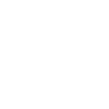
t = 0.00 s
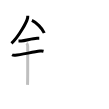
t = 4.25 s
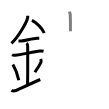
t = 8.50 s
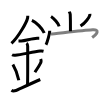
t = 12.50 s
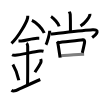
t = 15.50 s
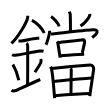
t = 21.00 s

The animated SVG that drew these frames (rendered in a browser with its animation timeline set to each time). Animation: 21 SMIL elements (animate=21); one cycle of 21.00 s.

<svg width="109px" height="109px" viewBox="0 0 px 109px" xmlns="http://www.w3.org/2000/svg" xmlns:xlink="http://www.w3.org/1999/xlink" xml:space="preserve" version="1.1"  baseProfile="full">
<path d="M27.75,15.74c0,0.7,0.04,1.26-0.12,2.11c-0.87,4.39-9.1,19.03-16.15,25.53" style="fill:none;stroke:black;stroke-width:3;opacity:0">
  <animate attributeType="CSS" attributeName="opacity" from="0" to="1" begin="0s" dur="1s" repeatCount="Indefinite" fill="freeze" />
</path>
<path d="M31.89,20.46c4.47,2.03,10.18,7.42,12.36,12.54" style="fill:none;stroke:black;stroke-width:3;opacity:0">
  <animate attributeType="CSS" attributeName="opacity" from="0" to="1" begin="1s" dur="1s" repeatCount="Indefinite" fill="freeze" />
</path>
<path d="M18.5,41c1.5,0,2.18,0.09,2.67,0.06C25.5,40.74,32,38.53,37.1,38.3c0.74-0.03,0.9-0.05,2.15-0.05" style="fill:none;stroke:black;stroke-width:3;opacity:0">
  <animate attributeType="CSS" attributeName="opacity" from="0" to="1" begin="2s" dur="1s" repeatCount="Indefinite" fill="freeze" />
</path>
<path d="M12.09,54.81c0.59,0.33,2.56,0.48,3.17,0.43C20.75,54.75,33,52,40.04,51.08c0.74-0.1,2.38-0.13,3.49,0.15" style="fill:none;stroke:black;stroke-width:3;opacity:0">
  <animate attributeType="CSS" attributeName="opacity" from="0" to="1" begin="3s" dur="1s" repeatCount="Indefinite" fill="freeze" />
</path>
<path d="M26.45,43.19c1.24,0.78,1.24,2.52,1.24,3.14c0,4.35,0.12,34.13-0.19,38.48" style="fill:none;stroke:black;stroke-width:3;opacity:0">
  <animate attributeType="CSS" attributeName="opacity" from="0" to="1" begin="4s" dur="1s" repeatCount="Indefinite" fill="freeze" />
</path>
<path d="M12.89,64.51c3.49,5.88,5.19,12.25,5.9,15.69" style="fill:none;stroke:black;stroke-width:3;opacity:0">
  <animate attributeType="CSS" attributeName="opacity" from="0" to="1" begin="5s" dur="1s" repeatCount="Indefinite" fill="freeze" />
</path>
<path d="M40.7,59.05c0.3,0.84,0.46,2.06,0.34,2.76c-0.3,1.81-2.71,5.13-6.12,10.47" style="fill:none;stroke:black;stroke-width:3;opacity:0">
  <animate attributeType="CSS" attributeName="opacity" from="0" to="1" begin="6s" dur="1s" repeatCount="Indefinite" fill="freeze" />
</path>
<path d="M11.5,90.29c1.25,0.94,2.75,0.7,4.5,0.24c1.29-0.35,11.25-5.4,24.25-11.03" style="fill:none;stroke:black;stroke-width:3;opacity:0">
  <animate attributeType="CSS" attributeName="opacity" from="0" to="1" begin="7s" dur="1s" repeatCount="Indefinite" fill="freeze" />
</path>
<path d="M69.29,11.67c0.07,0.25,0.9,1.28,0.96,2.84c0.31,7.49,0.19,14.29,0.19,16.85" style="fill:none;stroke:black;stroke-width:3;opacity:0">
  <animate attributeType="CSS" attributeName="opacity" from="0" to="1" begin="8s" dur="1s" repeatCount="Indefinite" fill="freeze" />
</path>
<path d="M51.05,16.56c2.85,1.72,7.37,7.08,8.08,9.76" style="fill:none;stroke:black;stroke-width:3;opacity:0">
  <animate attributeType="CSS" attributeName="opacity" from="0" to="1" begin="9s" dur="1s" repeatCount="Indefinite" fill="freeze" />
</path>
<path d="M89.87,13.86c0.03,0.29,0.06,0.75-0.05,1.16c-0.64,2.45-4.29,7.82-9.3,11.1" style="fill:none;stroke:black;stroke-width:3;opacity:0">
  <animate attributeType="CSS" attributeName="opacity" from="0" to="1" begin="10s" dur="1s" repeatCount="Indefinite" fill="freeze" />
</path>
<path d="M49.74,30.69C49.6,34.23,47.19,42.53,46,44.64" style="fill:none;stroke:black;stroke-width:3;opacity:0">
  <animate attributeType="CSS" attributeName="opacity" from="0" to="1" begin="11s" dur="1s" repeatCount="Indefinite" fill="freeze" />
</path>
<path d="M50.97,34.01c2.12,0,30.98-3.53,41.62-4.17c7.35-0.44,4.79,3.73-0.42,7.71" style="fill:none;stroke:black;stroke-width:3;opacity:0">
  <animate attributeType="CSS" attributeName="opacity" from="0" to="1" begin="12s" dur="1s" repeatCount="Indefinite" fill="freeze" />
</path>
<path d="M57.03,41.52c0.26,0.3,0.55,0.54,0.64,0.93c0.74,3.43,1.67,10.12,2.42,15.15" style="fill:none;stroke:black;stroke-width:3;opacity:0">
  <animate attributeType="CSS" attributeName="opacity" from="0" to="1" begin="13s" dur="1s" repeatCount="Indefinite" fill="freeze" />
</path>
<path d="M58.25,42.52c4.03-0.71,20.98-2.14,24.69-2.86c0.93-0.18,2.02,0.88,1.63,2.94c-0.65,3.36-1.19,5.81-2.29,10.37" style="fill:none;stroke:black;stroke-width:3;opacity:0">
  <animate attributeType="CSS" attributeName="opacity" from="0" to="1" begin="14s" dur="1s" repeatCount="Indefinite" fill="freeze" />
</path>
<path d="M60.92,55.67c6.26-0.41,18.22-1.34,23.21-1.52" style="fill:none;stroke:black;stroke-width:3;opacity:0">
  <animate attributeType="CSS" attributeName="opacity" from="0" to="1" begin="15s" dur="1s" repeatCount="Indefinite" fill="freeze" />
</path>
<path d="M50.54,66.79c0.29,0.55,0.79,1.42,0.95,2.1c1.28,5.58,2.33,19.02,3.08,29.3" style="fill:none;stroke:black;stroke-width:3;opacity:0">
  <animate attributeType="CSS" attributeName="opacity" from="0" to="1" begin="16s" dur="1s" repeatCount="Indefinite" fill="freeze" />
</path>
<path d="M51.61,68.45c11.32-1.16,30.76-2.82,38.36-3.37c2.79-0.2,3.82,2.29,3.67,3.79c-0.56,5.48-2.75,18.54-3.86,27.3" style="fill:none;stroke:black;stroke-width:3;opacity:0">
  <animate attributeType="CSS" attributeName="opacity" from="0" to="1" begin="17s" dur="1s" repeatCount="Indefinite" fill="freeze" />
</path>
<path d="M70.51,68.29c0.64,0.53,0.75,1.18,0.75,2.16c-0.04,6.47-0.32,21.78-0.32,24.13" style="fill:none;stroke:black;stroke-width:3;opacity:0">
  <animate attributeType="CSS" attributeName="opacity" from="0" to="1" begin="18s" dur="1s" repeatCount="Indefinite" fill="freeze" />
</path>
<path d="M53.32,81.39c3.31-0.27,35.58-3.27,38.31-3.27" style="fill:none;stroke:black;stroke-width:3;opacity:0">
  <animate attributeType="CSS" attributeName="opacity" from="0" to="1" begin="19s" dur="1s" repeatCount="Indefinite" fill="freeze" />
</path>
<path d="M54.71,95.81c8.31-0.74,25.44-2.12,35.55-2.27" style="fill:none;stroke:black;stroke-width:3;opacity:0">
  <animate attributeType="CSS" attributeName="opacity" from="0" to="1" begin="20s" dur="1s" repeatCount="Indefinite" fill="freeze" />
</path>
</svg>
